Run: headless pygame with SDL's dummy video driver; simulated clock (each Clock.tick advances the game by its frame time, no real sleeping); random seed 0; keys injected as events and as key.get_pressed() state; no mouse input.
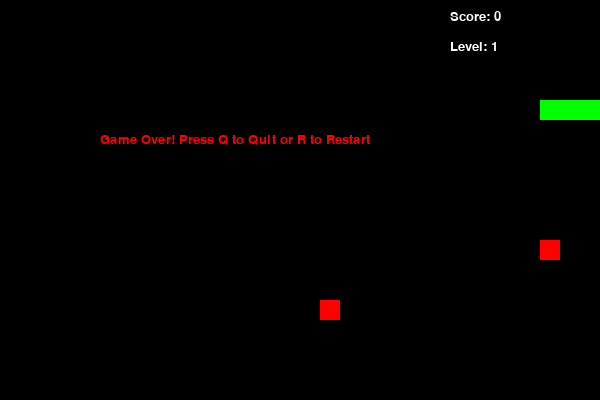
Frame 1 of 1 · flips 1–60 · no input (game ended)

The pygame program that drew these frames:

import pygame
import random
import time

pygame.init()

screen_width = 600
screen_height = 400
screen = pygame.display.set_mode((screen_width, screen_height))
pygame.display.set_caption('Snake Game')

WHITE = (255, 255, 255)
GREEN = (0, 255, 0)
BLACK = (0, 0, 0)
RED = (255, 0, 0)

snake_size = 20
snake_speed = 10
grid_size = 20

font = pygame.font.SysFont("Arial", 20)

clock = pygame.time.Clock()

snake_positions = [(100, 100), (80, 100), (60, 100)]
snake_direction = 'RIGHT'
score = 0
level = 1
speed = 10

class Food:
    def __init__(self, x, y, weight):
        self.x = x
        self.y = y
        self.weight = weight
        self.timestamp = time.time()
    
    def is_expired(self, duration):
        return time.time() - self.timestamp > duration

def generate_food():
    food_x = random.randrange(0, screen_width, grid_size)
    food_y = random.randrange(0, screen_height, grid_size)
    weight = random.choice([1, 2, 3])
    
    return Food(food_x, food_y, weight)

def increase_level():
    global level, speed
    if score >= level * 3:
        level += 1
        speed += 2

def game_over():
    global score
    game_over_text = font.render("Game Over! Press Q to Quit or R to Restart", True, RED)
    screen.blit(game_over_text, (screen_width / 6, screen_height / 3))
    pygame.display.update()

def game_loop():
    global score, level, snake_positions, snake_direction

    food_list = [generate_food()]

    game_running = True

    while game_running:
        for event in pygame.event.get():
            if event.type == pygame.QUIT:
                game_running = False
            elif event.type == pygame.KEYDOWN:
                if event.key == pygame.K_LEFT and snake_direction != 'RIGHT':
                    snake_direction = 'LEFT'
                elif event.key == pygame.K_RIGHT and snake_direction != 'LEFT':
                    snake_direction = 'RIGHT'
                elif event.key == pygame.K_UP and snake_direction != 'DOWN':
                    snake_direction = 'UP'
                elif event.key == pygame.K_DOWN and snake_direction != 'UP':
                    snake_direction = 'DOWN'
                elif event.key == pygame.K_q:
                    game_running = False
                elif event.key == pygame.K_r:
                    game_loop()

        head_x, head_y = snake_positions[0]
        if snake_direction == 'LEFT':
            head_x -= grid_size
        elif snake_direction == 'RIGHT':
            head_x += grid_size
        elif snake_direction == 'UP':
            head_y -= grid_size
        elif snake_direction == 'DOWN':
            head_y += grid_size

        if head_x < 0 or head_x >= screen_width or head_y < 0 or head_y >= screen_height:
            game_over()
            break

        snake_positions = [(head_x, head_y)] + snake_positions[:-1]

        if (head_x, head_y) in snake_positions[1:]:
            game_over()
            break

        for food in food_list[:]:
            if head_x == food.x and head_y == food.y:
                food_list.remove(food)
                snake_positions.append(snake_positions[-1])
                score += food.weight
                increase_level()

        food_list = [food for food in food_list if not food.is_expired(5)]

        if random.random() < 0.05:
            food_list.append(generate_food())

        screen.fill(BLACK)

        for segment in snake_positions:
            pygame.draw.rect(screen, GREEN, pygame.Rect(segment[0], segment[1], snake_size, snake_size))

        for food in food_list:
            pygame.draw.rect(screen, RED, pygame.Rect(food.x, food.y, snake_size, snake_size))

        score_text = font.render(f"Score: {score}", True, WHITE)
        level_text = font.render(f"Level: {level}", True, WHITE)
        screen.blit(score_text, (screen_width - 150, 10))
        screen.blit(level_text, (screen_width - 150, 40))

        pygame.display.update()

        clock.tick(speed)

    pygame.quit()

game_loop()
